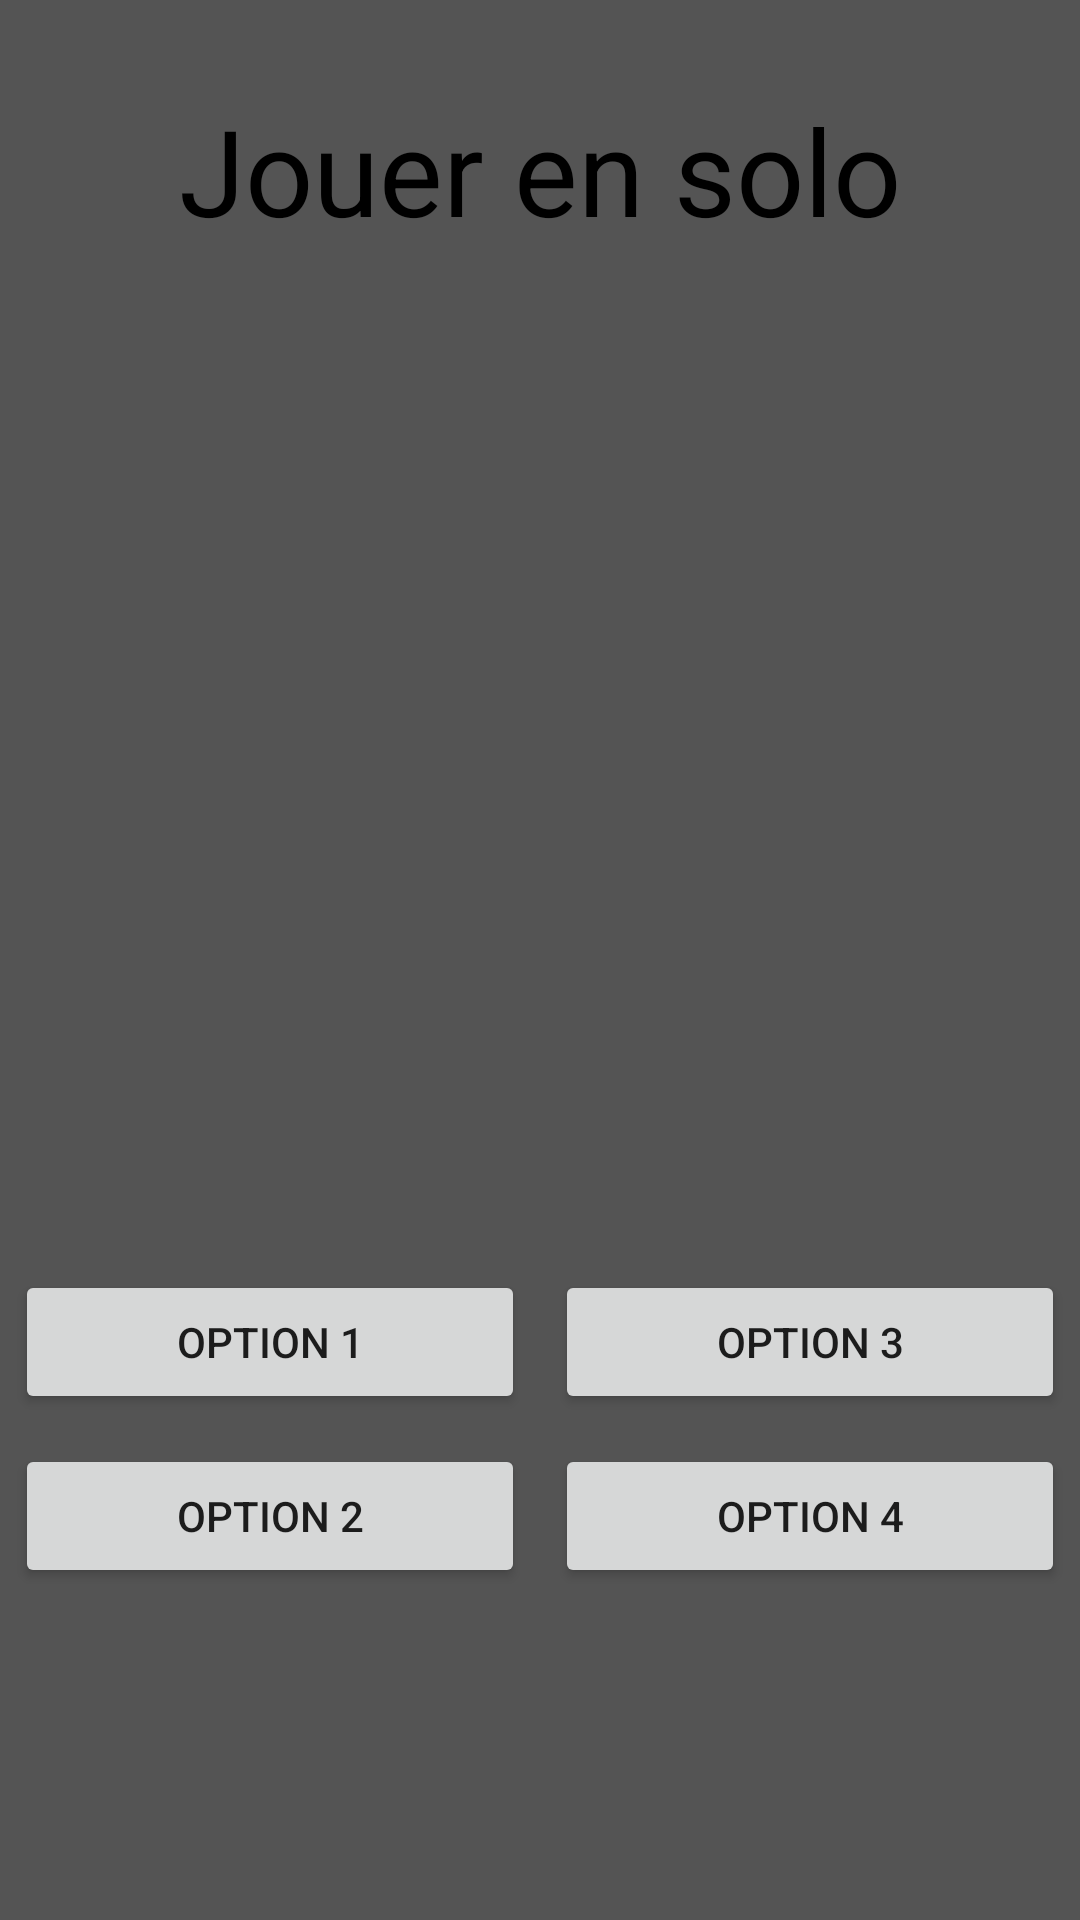

This screen was rendered from an Android layout file. Write that file and the resources it references.
<!-- AndroidManifest.xml: application theme AppTheme.NoActionBar -->
<!-- res/layout/activity_jeu_solo.xml -->
<?xml version="1.0" encoding="utf-8"?>
<androidx.coordinatorlayout.widget.CoordinatorLayout xmlns:android="http://schemas.android.com/apk/res/android"
    xmlns:app="http://schemas.android.com/apk/res-auto"
    xmlns:tools="http://schemas.android.com/tools"
    android:layout_width="match_parent"
    android:layout_height="match_parent"
    tools:context=".java.jeu_solo"
    android:background="@color/gris1">

    <com.google.android.material.appbar.AppBarLayout
        android:layout_width="match_parent"
        android:layout_height="wrap_content"
        android:theme="@style/AppTheme.NoActionBar.AppBarOverlay">


    </com.google.android.material.appbar.AppBarLayout>

    <LinearLayout
        android:orientation="vertical"
        android:layout_width="fill_parent"
        android:layout_height="fill_parent" >

        <TextView
            android:id="@+id/text2"
            android:textSize="40dp"
            android:layout_width="fill_parent"
            android:layout_height="wrap_content"
            android:gravity="center"
            android:layout_margin = "30dp"
            android:textColor="@color/noir"
            android:text="Jouer en solo"></TextView>



        <ImageView
            android:id="@+id/image"
            android:layout_width="400dip"
            android:layout_height="300dip"
            />




        <LinearLayout xmlns:android="http://schemas.android.com/apk/res/android"
            android:layout_width="match_parent"
            android:layout_height="match_parent"
            android:layout_weight="1"
            android:orientation="horizontal" >

                <LinearLayout
                    android:orientation="vertical"
                    android:id="@+id/l1"
                    android:layout_width="0dp"
                    android:layout_height="match_parent"
                    android:layout_weight="1">

                    <Button
                        android:id="@+id/option1"
                        android:layout_width="fill_parent"
                        android:layout_height="wrap_content"
                        android:layout_marginTop="10dp"
                        android:layout_marginLeft="5dp"
                        android:layout_marginRight="5dp"
                        android:text="Option 1" />
                    <Button
                        android:id="@+id/option2"
                        android:layout_width="fill_parent"
                        android:layout_height="wrap_content"
                        android:layout_marginTop="10dp"
                        android:layout_marginLeft="5dp"
                        android:layout_marginRight="5dp"
                        android:text="Option 2" />
                </LinearLayout>

                <LinearLayout
                    android:id="@+id/l2"
                    android:orientation="vertical"
                    android:layout_width="0dp"
                    android:layout_height="match_parent"
                    android:layout_weight="1">

                    <Button
                        android:id="@+id/option3"
                        android:layout_width="fill_parent"
                        android:layout_height="wrap_content"
                        android:layout_marginTop="10dp"
                        android:layout_marginLeft="5dp"
                        android:layout_marginRight="5dp"
                        android:text="Option 3" />
                    <Button
                        android:id="@+id/option4"
                        android:layout_width="fill_parent"
                        android:layout_height="wrap_content"
                        android:layout_marginTop="10dp"
                        android:layout_marginLeft="5dp"
                        android:layout_marginRight="5dp"
                        android:text="Option 4" />

                </LinearLayout>

        </LinearLayout>


    </LinearLayout>


</androidx.coordinatorlayout.widget.CoordinatorLayout>
<!-- resources referenced by this layout -->
<resources>
  <color name="gris1">#545454</color>
  <color name="noir">#000000</color>
  <style name="AppTheme.NoActionBar">
          <item name="windowActionBar">false</item>
          <item name="windowNoTitle">true</item>
          <item name="android:windowDrawsSystemBarBackgrounds">true</item>
          <item name="android:statusBarColor">@color/gris2</item>
          <item name="android:navigationBarColor">@color/gris2</item>
      </style>
  <color name="gris2">#2E2E2E</color>
</resources>
